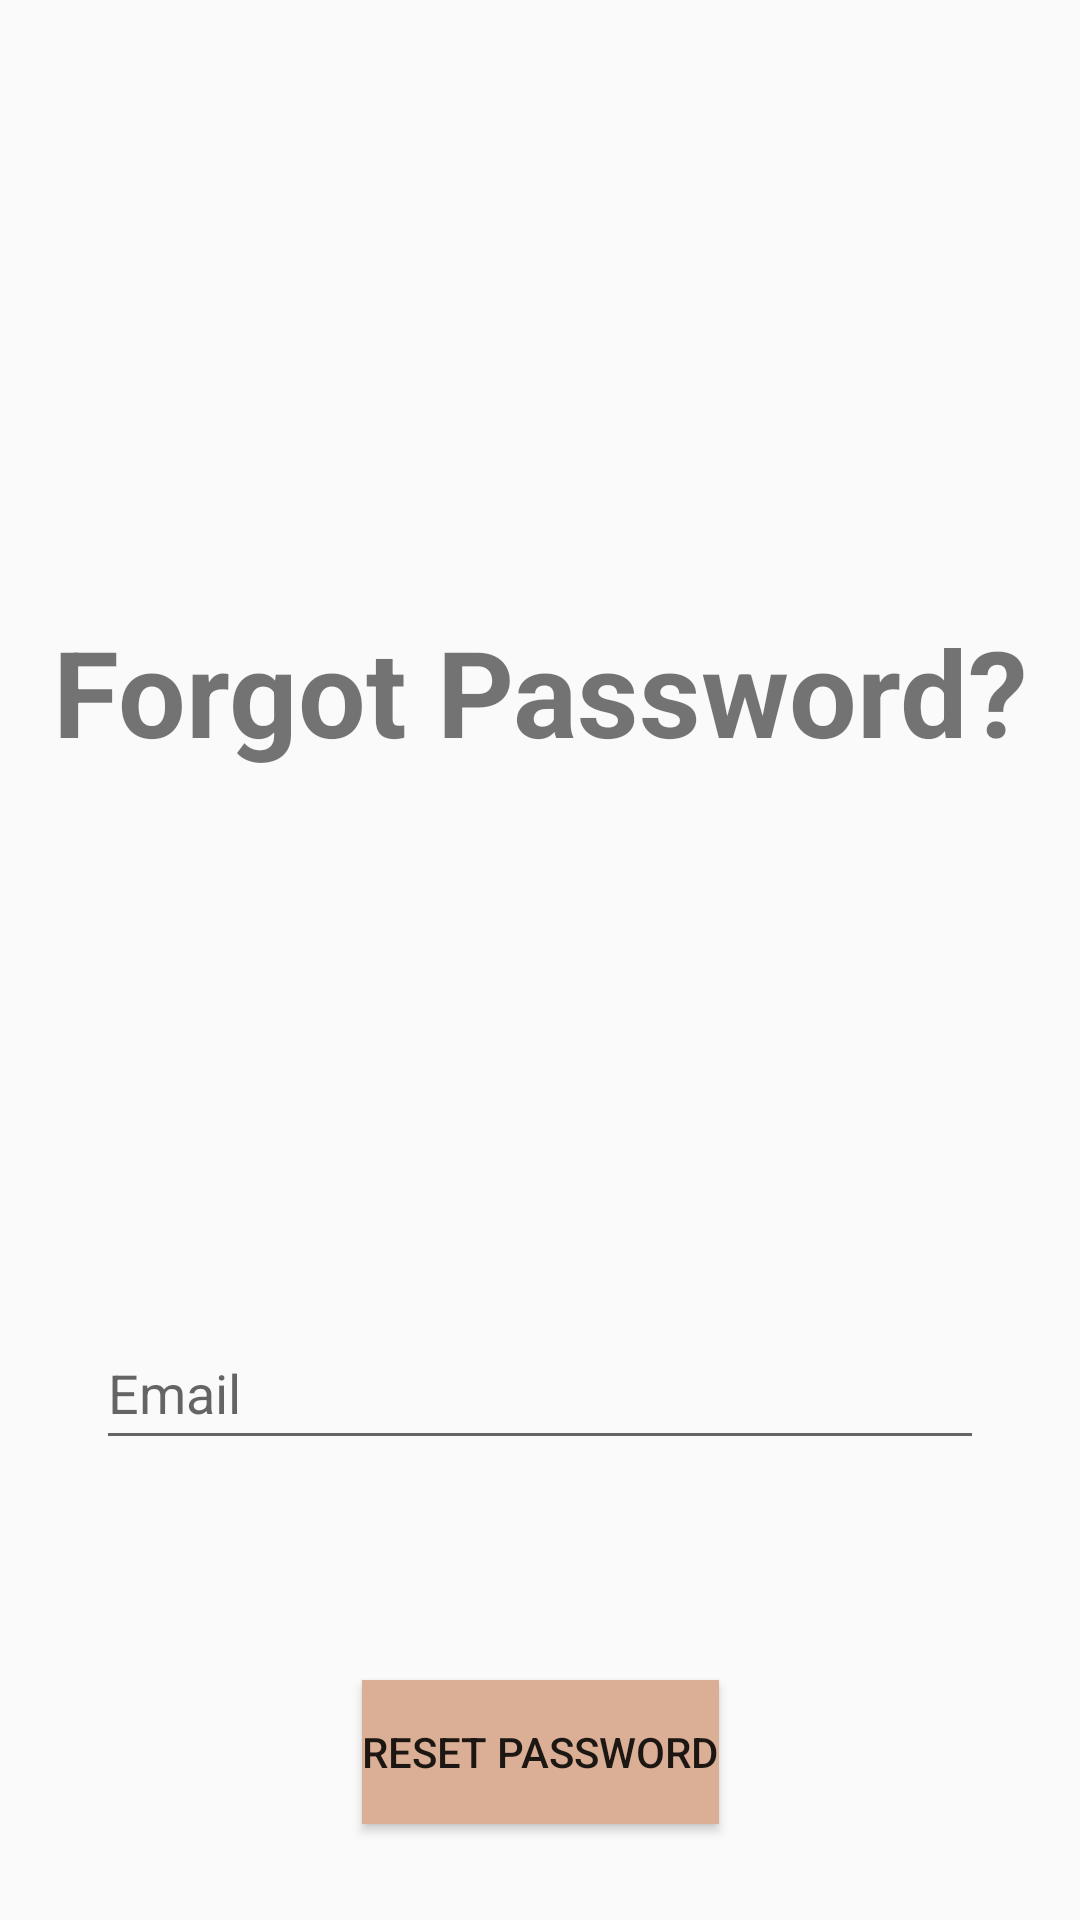

Produce the Android XML layout that renders to this screen, including the resource entries it uses.
<!-- AndroidManifest.xml: application theme Theme.AdoptApp -->
<!-- res/layout/activity_forgot_password.xml -->
<?xml version="1.0" encoding="utf-8"?>
<androidx.constraintlayout.widget.ConstraintLayout xmlns:android="http://schemas.android.com/apk/res/android"
    xmlns:app="http://schemas.android.com/apk/res-auto"
    xmlns:tools="http://schemas.android.com/tools"
    android:layout_width="match_parent"
    android:layout_height="match_parent"
    tools:context=".LoginActivity"
    android:theme="@style/Theme.AppCompat.DayNight.DarkActionBar">


    <Button
        android:id="@+id/buttonConfirmForgotPassword"
        android:layout_width="wrap_content"
        android:layout_height="wrap_content"
        android:layout_marginBottom="32dp"
        android:background="@color/buttonColor"
        android:text="Reset Password"
        app:layout_constraintBottom_toBottomOf="parent"
        app:layout_constraintEnd_toEndOf="parent"
        app:layout_constraintStart_toStartOf="parent" />

    <TextView
        android:id="@+id/textForgotPassword"
        android:layout_width="wrap_content"
        android:layout_height="wrap_content"
        android:layout_marginTop="160dp"
        android:layout_marginBottom="138dp"
        android:text="Forgot Password?"
        android:textSize="40dp"
        android:textStyle="bold"
        app:layout_constraintBottom_toTopOf="@+id/textEmail"
        app:layout_constraintEnd_toEndOf="parent"
        app:layout_constraintHorizontal_bias="0.5"
        app:layout_constraintStart_toStartOf="parent"
        app:layout_constraintTop_toTopOf="parent" />

    <EditText
        android:id="@+id/textEmail"
        android:layout_width="0dp"
        android:layout_height="wrap_content"
        android:layout_marginStart="32dp"
        android:layout_marginTop="365dp"
        android:layout_marginEnd="32dp"
        android:ems="10"
        android:hint="Email"
        android:inputType="textPersonName"
        android:minHeight="48dp"
        app:layout_constraintBottom_toTopOf="@+id/buttonConfirmForgotPassword"
        app:layout_constraintEnd_toEndOf="parent"
        app:layout_constraintHorizontal_bias="0.5"
        app:layout_constraintStart_toStartOf="parent"
        app:layout_constraintTop_toTopOf="parent" />

</androidx.constraintlayout.widget.ConstraintLayout>
<!-- resources referenced by this layout -->
<resources>
  <color name="buttonColor">#DBAF96</color>
  <style name="Theme.AdoptApp" parent="Theme.AppCompat.DayNight.DarkActionBar">
          
          <item name="colorPrimary">@color/buttonColor</item>
          <item name="colorPrimaryVariant">@color/nudebcg</item>
          <item name="buttonStyle">@color/buttonColor</item>
          <item name="colorOnPrimary">@color/white</item>
          
          <item name="colorSecondary">@color/teal_200</item>
          <item name="colorSecondaryVariant">@color/teal_700</item>
          <item name="colorOnSecondary">@color/black</item>
          
          <item name="android:statusBarColor" tools:targetApi="l">?attr/colorPrimaryVariant</item>
          <item name="backgroundColor">@color/nudebcg</item>
          
      </style>
  <color name="nudebcg">#C8A98C</color>
  <color name="white">#FFFFFFFF</color>
  <color name="teal_200">#FF03DAC5</color>
  <color name="teal_700">#FF018786</color>
  <color name="black">#FF000000</color>
</resources>
